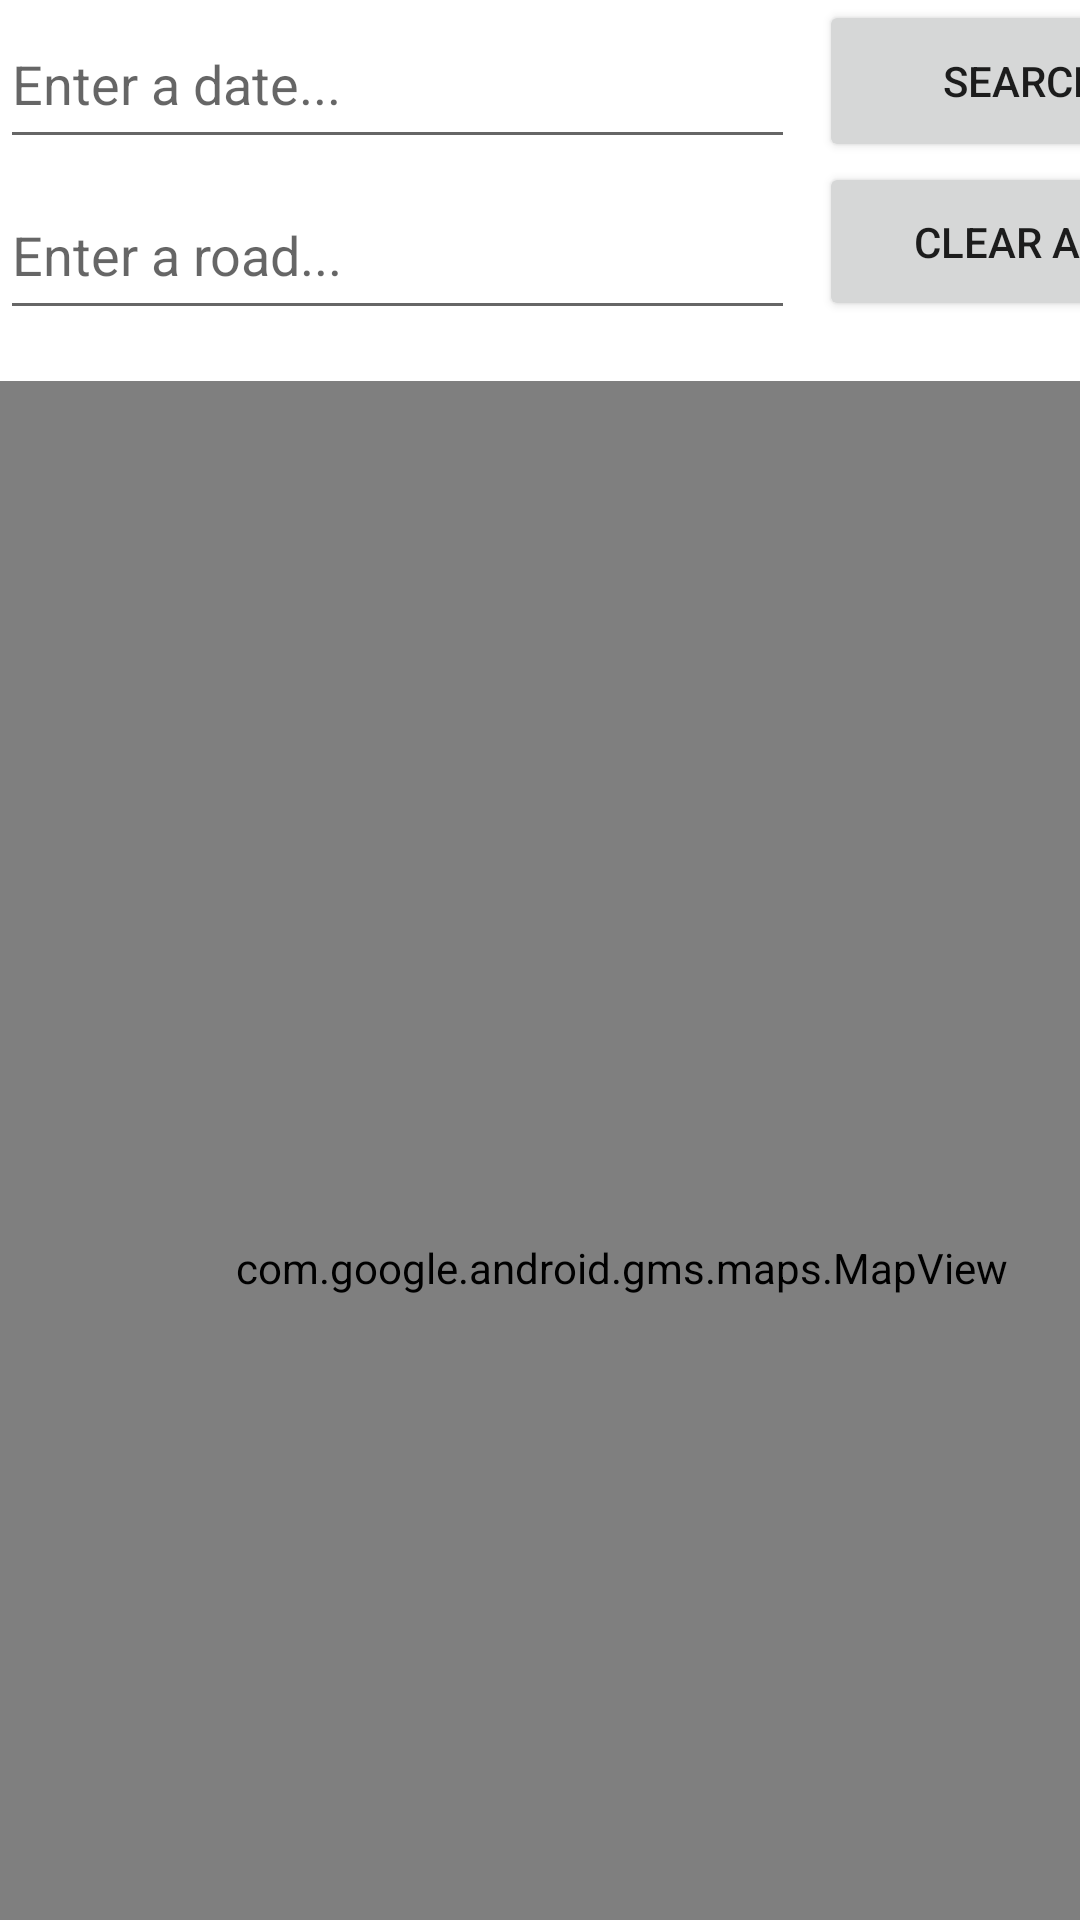

Write the Android layout XML for this screen, with the resource values it uses.
<!-- AndroidManifest.xml: application theme Theme.Robertson_Charley_S2029977 -->
<!-- res/layout/planner_fragment.xml -->
<?xml version="1.0" encoding="utf-8"?>
<androidx.constraintlayout.widget.ConstraintLayout xmlns:android="http://schemas.android.com/apk/res/android"
    xmlns:app="http://schemas.android.com/apk/res-auto"
    xmlns:tools="http://schemas.android.com/tools"
    android:layout_width="match_parent"
    android:layout_height="match_parent"
    tools:context=".ui.home.HomeFragment">


    <EditText
        android:id="@+id/dateChooser"
        android:layout_width="265dp"
        android:layout_height="53dp"
        android:hint="Enter a date..."
        tools:ignore="MissingConstraints"
        tools:layout_editor_absoluteX="5dp"
        tools:layout_editor_absoluteY="16dp" />

    <EditText
        android:id="@+id/searchBar"
        android:layout_width="265dp"
        android:layout_height="53dp"
        android:layout_marginTop="4dp"
        android:hint="Enter a road..."
        app:layout_constraintTop_toBottomOf="@+id/dateChooser"
        tools:ignore="MissingConstraints"
        tools:layout_editor_absoluteX="5dp" />

    <Button
        android:id="@+id/searchBtn"
        android:layout_width="136dp"
        android:layout_height="54dp"
        android:layout_marginStart="8dp"
        android:text="Search"
        app:layout_constraintStart_toEndOf="@+id/dateChooser"
        tools:ignore="MissingConstraints"
        tools:layout_editor_absoluteY="16dp" />

    <Button
        android:id="@+id/clearBtn"
        android:layout_width="134dp"
        android:layout_height="53dp"
        android:layout_marginStart="8dp"
        android:text="Clear all"
        app:layout_constraintStart_toEndOf="@+id/searchBar"
        app:layout_constraintTop_toBottomOf="@+id/searchBtn"
        tools:ignore="MissingConstraints" />

    <com.google.android.gms.maps.MapView
        android:id="@+id/map"
        android:layout_width="414dp"
        android:layout_height="591dp"
        android:layout_marginTop="20dp"
        app:layout_constraintTop_toBottomOf="@+id/clearBtn"
        tools:layout_editor_absoluteX="-2dp"
        tools:ignore="MissingConstraints" />

</androidx.constraintlayout.widget.ConstraintLayout>
<!-- resources referenced by this layout -->
<resources>
  <style name="Theme.Robertson_Charley_S2029977" parent="Theme.MaterialComponents.DayNight.DarkActionBar">
          
          <item name="colorPrimary">@color/purple_500</item>
          <item name="colorPrimaryVariant">@color/purple_700</item>
          <item name="colorOnPrimary">@color/white</item>
          
          <item name="colorSecondary">@color/teal_200</item>
          <item name="colorSecondaryVariant">@color/teal_700</item>
          <item name="colorOnSecondary">@color/black</item>
          
          <item name="android:statusBarColor" tools:targetApi="l">?attr/colorPrimaryVariant</item>
          
      </style>
  <!-- not gathered from this repository: default colours our renderer supplied (Android Studio template values) -->
  <color name="purple_500">#FF6200EE</color>
  <color name="purple_700">#FF3700B3</color>
  <color name="teal_200">#FF03DAC5</color>
  <color name="teal_700">#FF018786</color>
  <color name="black">#FF000000</color>
  <color name="white">#FFFFFFFF</color>
</resources>
